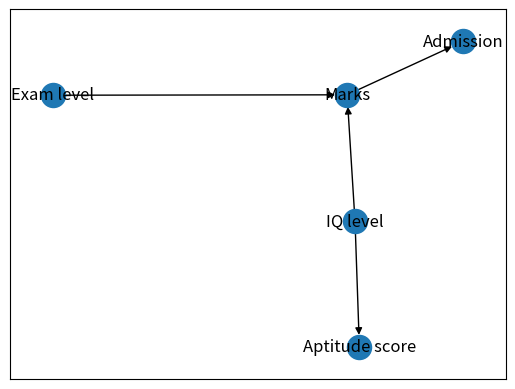

Recreate this plot in Python.
#Inference using Bayesian Network - Joint probability distribution

import networkx as nx
from matplotlib import pyplot as plt

#tables
ex_lvl = [0.7,0.3]
iq = [0.8,0.2]
marks = [[0.6,0.4],[0.9,0.1],[0.5,0.5],[0.8,0.2]]
admission = [[0.60,0.40],[0.9,0.1]]
apt_score = [[0.75,0.25],[0.4,0.6]]

#print tables
print("\n   EXAM LEVEL: \n")
print("|  e0  |  e1  |")
print("+-------------+")
for i in ex_lvl:
  print("| ",i,end=" ")
print("|")

print("\n\n   IQ LEVEL: \n")
print("|  i0  |  i1  |")
print("+-------------+")
for i in iq:
  print("| ",i,end=" ")
print("|")

print( "\n\n     MARKS: \n")
print("          |   m0  |   m1  |")
print("+-------------------------+")
k=0
sl=["i0,e0","i0,e1","i1,e0","i1,e1"]
for i in marks:
  print("| ",sl[k]," | ",i[0]," | ",i[1]," |")
  k+=1

print("\n\n       ADMISSION: \n")
print("       |   a0  |   a1  |")
print("+----------------------+")
k=0
sl=["m0","m1"]
for i in admission:
  print("| ",sl[k]," | ",i[0]," | ",i[1]," |")
  k+=1

print("\n\n     APTITUDE SCORE: \n")
print("       |   s0  |   s1   |")
print("+-----------------------+")
k=0
sl=["i0","i1"]
for i in apt_score:
  print("| ",sl[k]," |  {a:.2f} |  {b:.2f}  |".format(a=i[0],b=i[1]))
  k+=1

#DAG Representation
g1 = nx.DiGraph()
g1.add_edges_from([("Exam level","Marks"), ("IQ level","Marks"),("IQ level","Aptitude score"),("Marks","Admission")])
plt.tight_layout()
nx.draw_networkx(g1, arrows=True)
plt.show()
  
#Formula
print("\n\nFormula: P[a=1, m=1, i=1, e=1, s=1] = P(a=1 | m=1) . P(m=1 | i=1, e=1) . P(i=1) . P(e=1) . P(s=1 | i=1)")
print("\nP(a=1 | m=1) = {a:.2f}\nP(m=1 | i=1, e=1) = {b:.2f}\nP(i=1) = {c:.2f} \nP(e=1) = {d:.2f}\nP(s=1 | i=1) = {g:.2f}\n\nP[a=1, m=1, i=1, e=1, s=1] = ".format(a=admission[1][1],b=marks[3][1],c=iq[1],d=ex_lvl[1],g=apt_score[1][1]),end=" ")
print(round(admission[1][1]*marks[3][1]*iq[1]*ex_lvl[1]*apt_score[1][1],5))
